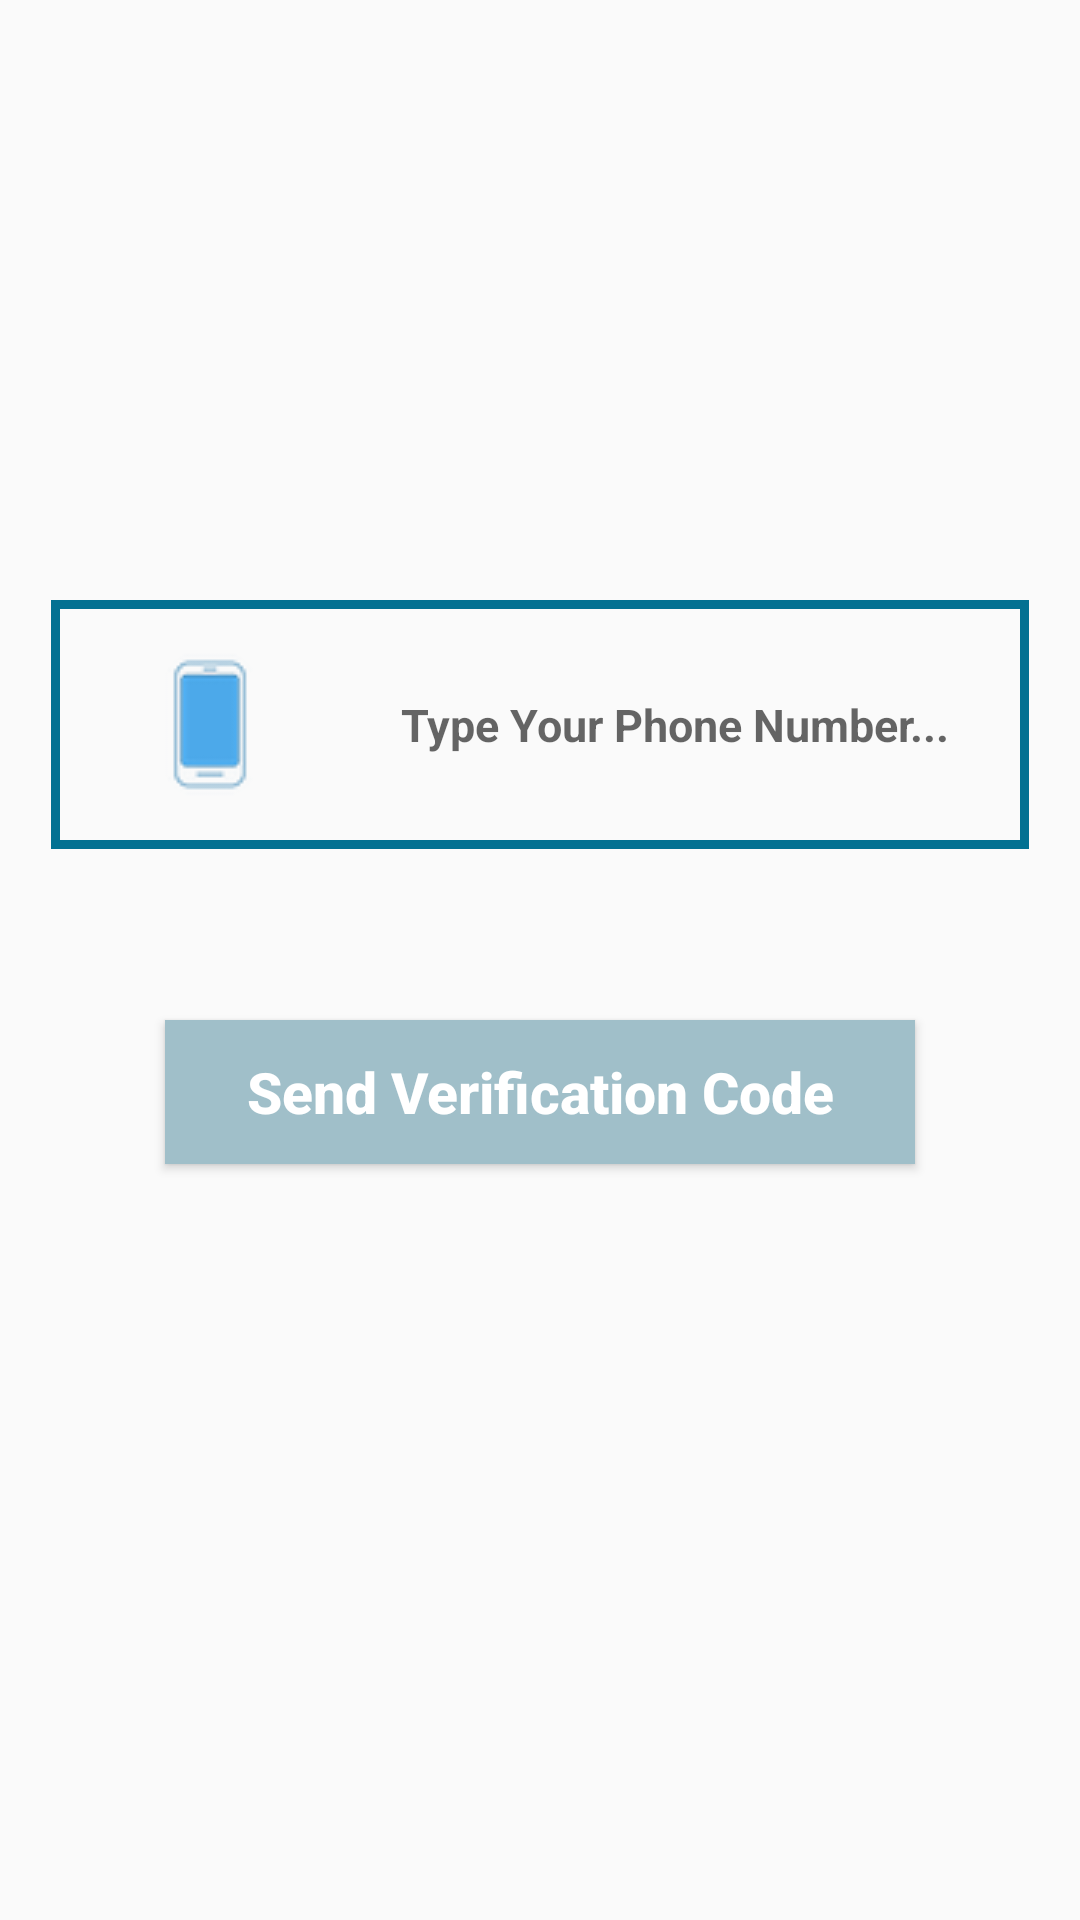

Layout XML and referenced resources for this Android screen:
<!-- AndroidManifest.xml: application theme AppTheme -->
<!-- res/layout/activity_phone_login.xml -->
<?xml version="1.0" encoding="utf-8"?>
<RelativeLayout xmlns:android="http://schemas.android.com/apk/res/android"
    xmlns:app="http://schemas.android.com/apk/res-auto"
    xmlns:tools="http://schemas.android.com/tools"
    android:layout_width="match_parent"
    android:layout_height="match_parent"
    tools:context=".PhoneLoginActivity">


    <EditText
    android:id="@+id/phone_number_input"
    android:layout_width="match_parent"
    android:layout_height="wrap_content"
    android:layout_alignParentStart="true"
    android:layout_marginStart="17dp"
    android:layout_marginEnd="17dp"
    android:layout_marginTop="200dp"
    android:background="@drawable/inputs"
    android:padding="8dp"
    android:hint="Type Your Phone Number..."
    android:textAllCaps="false"
    android:textSize="15sp"
    android:drawableStart="@drawable/phone"
    android:textAlignment="center"
    android:textStyle="bold"/>

    <EditText
        android:id="@+id/verification_code_input"
        android:layout_width="match_parent"
        android:layout_height="wrap_content"
        android:layout_alignParentStart="true"
        android:layout_marginStart="17dp"
        android:layout_marginEnd="17dp"
        android:layout_marginTop="10dp"
        android:background="@drawable/inputs"
        android:layout_below="@id/phone_number_input"
        android:padding="8dp"
        android:hint="Enter Verification Code."
        android:textAllCaps="false"
        android:textSize="15sp"
        android:drawableStart="@drawable/password"
        android:textAlignment="center"
        android:textStyle="bold"
        android:visibility="invisible"/>

    <Button
        android:id="@+id/send_verification_code_button"
        android:layout_width="250dp"
        android:layout_height="wrap_content"
        android:layout_centerInParent="true"
        android:text="Send Verification Code"
        android:textAllCaps="false"
        android:textSize="19sp"
        android:layout_below="@+id/verification_code_input"
        android:layout_marginStart="17dp"
        android:layout_marginEnd="17dp"
        android:layout_marginTop="1dp"
        android:textAlignment="center"
        android:textStyle="bold"
        android:background="@drawable/buttons"
        android:textColor="@color/cardview_light_background" />



    <Button
        android:id="@+id/verify_button"
        android:layout_width="wrap_content"
        android:layout_height="wrap_content"
        android:layout_centerInParent="true"
        android:text="Verify"
        android:textAllCaps="false"
        android:textSize="19sp"
        android:layout_below="@+id/send_verification_code_button"
        android:layout_marginStart="17dp"
        android:layout_marginEnd="17dp"
        android:layout_marginTop="25dp"
        android:textAlignment="center"
        android:textStyle="bold"
        android:background="@drawable/buttons"
        android:textColor="@color/cardview_light_background"
        android:visibility="invisible"/>


</RelativeLayout>
<!-- resources referenced by this layout -->
<resources>
  <!-- drawable buttons (drawable) -->
  <?xml version="1.0" encoding="utf-8"?>
  <shape xmlns:android="http://schemas.android.com/apk/res/android">
  
      <solid
          android:color="@color/colorPrimaryDark"
          >
  
  
      </solid>
  </shape>
  <!-- drawable inputs (drawable) -->
  <?xml version="1.0" encoding="utf-8"?>
  <shape xmlns:android="http://schemas.android.com/apk/res/android">
  
  
      <stroke
          android:color="@color/colorPrimary"
          android:width="3dp"
          >
  
  
      </stroke>
  
  </shape>
  <!-- drawable password: png bitmap (drawable, 2837 bytes) -->
  <!-- drawable phone: png bitmap (drawable, 4653 bytes) -->
  <style name="AppTheme" parent="Theme.AppCompat.Light.NoActionBar">
          
          <item name="colorPrimary">@color/colorPrimary</item>
          <item name="colorPrimaryDark">@color/colorPrimaryDark</item>
          <item name="colorAccent">@color/colorAccent</item>
  
  </style>
  <color name="colorPrimaryDark">#A0BFC9</color>
  <color name="colorPrimary">#027192</color>
  <color name="colorAccent">#F5F8F8</color>
</resources>
